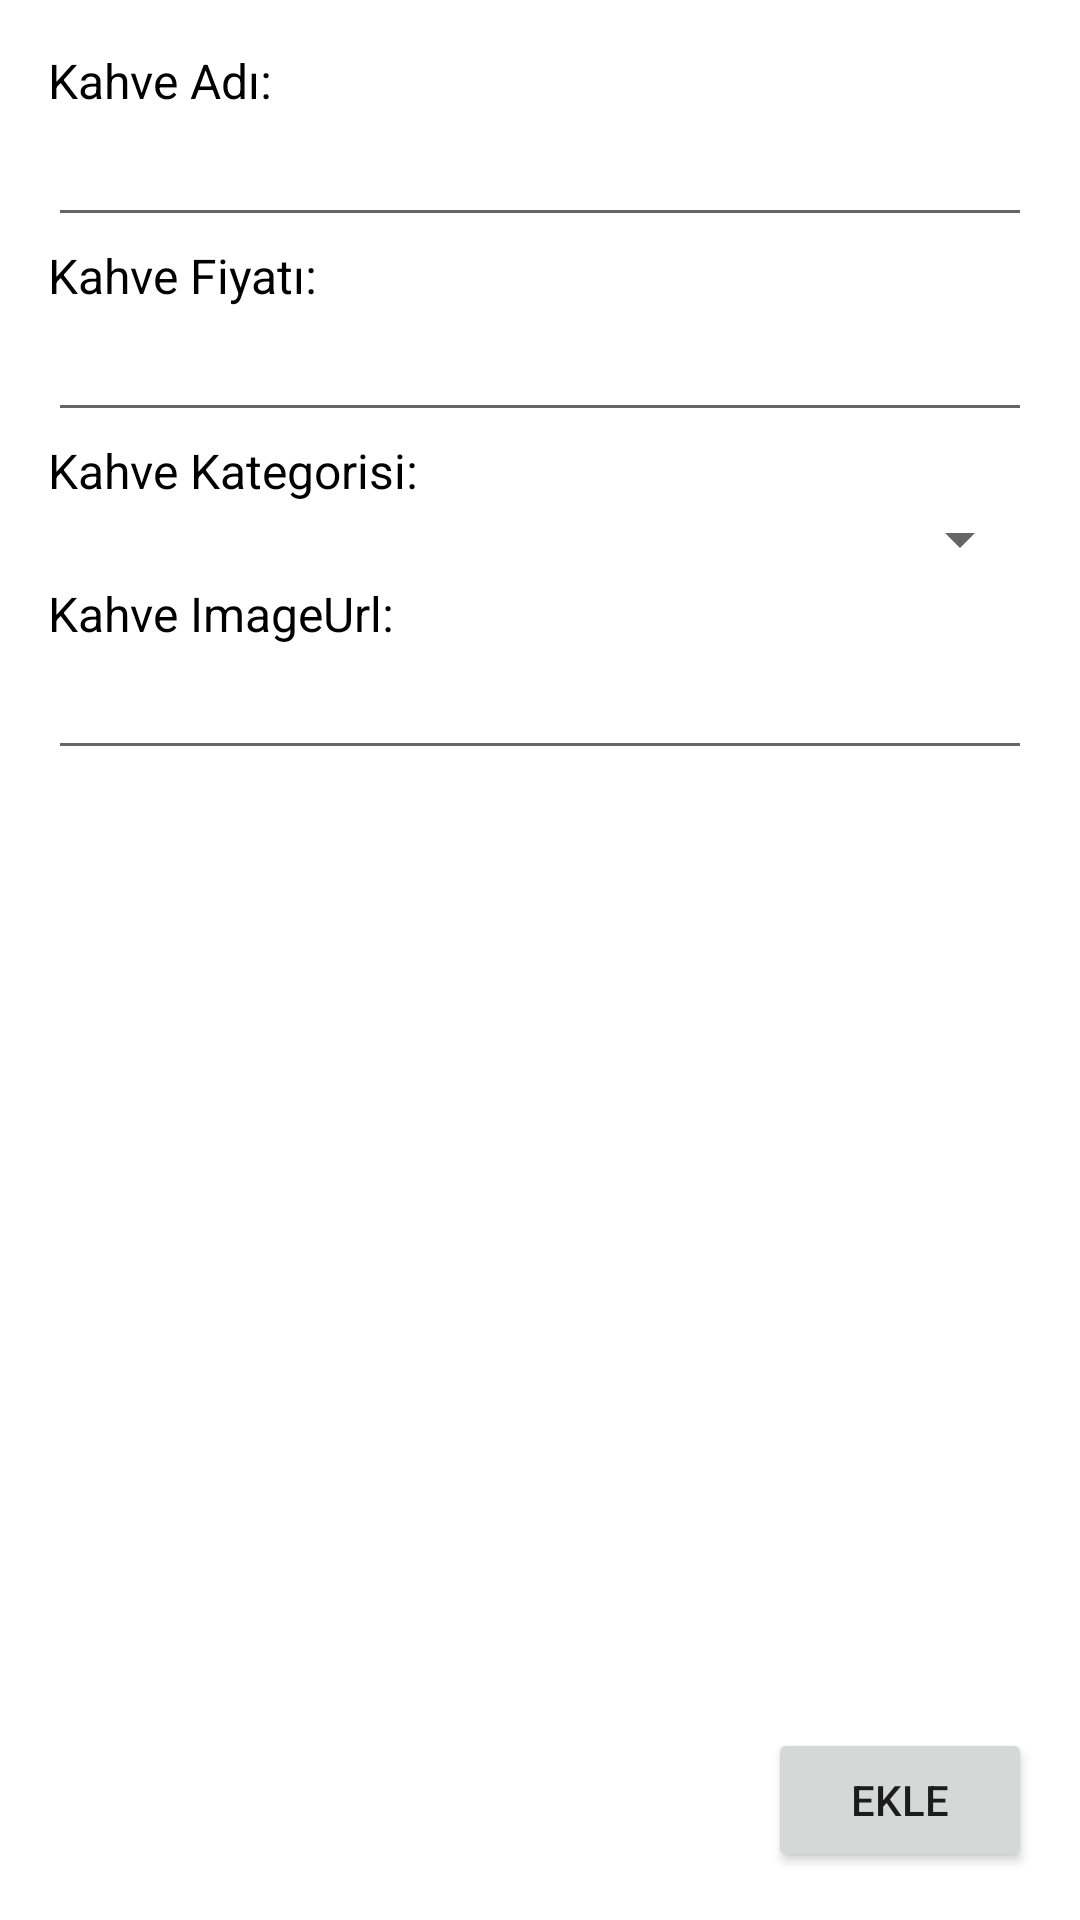

Produce the Android XML layout that renders to this screen, including the resource entries it uses.
<!-- AndroidManifest.xml: application theme Theme.BasicExample -->
<!-- res/layout/activity_add_new_coffee.xml -->
<?xml version="1.0" encoding="utf-8"?>
<androidx.constraintlayout.widget.ConstraintLayout xmlns:android="http://schemas.android.com/apk/res/android"
    xmlns:app="http://schemas.android.com/apk/res-auto"
    xmlns:tools="http://schemas.android.com/tools"
    android:padding="16dp"
    android:layout_width="match_parent"
    android:layout_height="match_parent"
    tools:context=".ui.AddNewCoffeeActivity">

    <TextView
        android:id="@+id/txt_kahveAdi"
        android:layout_width="match_parent"
        android:layout_height="wrap_content"
        android:text="Kahve Adı:"
        android:textColor="@color/black"
        android:textSize="16sp"
        app:layout_constraintEnd_toEndOf="parent"
        app:layout_constraintTop_toTopOf="parent" />

    <EditText
        android:id="@+id/editText_kahveAdi"
        android:layout_width="match_parent"
        android:layout_height="wrap_content"
        android:inputType="text"
        app:layout_constraintEnd_toEndOf="parent"
        app:layout_constraintStart_toStartOf="parent"
        app:layout_constraintTop_toBottomOf="@+id/txt_kahveAdi" />
    <TextView
        android:id="@+id/txt_kahveFiyati"
        android:layout_width="match_parent"
        android:layout_height="wrap_content"
        android:layout_marginTop="2dp"
        android:text="Kahve Fiyatı:"
        android:textColor="@color/black"
        android:textSize="16sp"
        app:layout_constraintEnd_toEndOf="parent"
        app:layout_constraintStart_toStartOf="parent"
        app:layout_constraintTop_toBottomOf="@+id/editText_kahveAdi" />

    <EditText
        android:id="@+id/editText_kahveFiyati"
        android:layout_width="match_parent"
        android:layout_height="wrap_content"
        android:inputType="number"
        app:layout_constraintEnd_toEndOf="parent"
        app:layout_constraintStart_toStartOf="parent"
        app:layout_constraintTop_toBottomOf="@+id/txt_kahveFiyati" />
    <TextView
        android:id="@+id/txt_kahveKategori"
        android:layout_width="match_parent"
        android:layout_height="wrap_content"
        android:layout_marginTop="2dp"
        android:text="Kahve Kategorisi:"
        android:textColor="@color/black"
        android:textSize="16sp"
        app:layout_constraintEnd_toEndOf="parent"
        app:layout_constraintStart_toStartOf="parent"
        app:layout_constraintTop_toBottomOf="@+id/editText_kahveFiyati" />
    <Spinner
        android:id="@+id/spinner"
        android:layout_width="match_parent"
        android:layout_height="wrap_content"
        app:layout_constraintEnd_toEndOf="parent"
        app:layout_constraintStart_toStartOf="parent"
        app:layout_constraintTop_toBottomOf="@+id/txt_kahveKategori" />
    <Button
        android:id="@+id/btn_kahveEkle"
        android:layout_width="wrap_content"
        android:layout_height="wrap_content"
        android:text="Ekle"
        app:layout_constraintBottom_toBottomOf="parent"
        app:layout_constraintEnd_toEndOf="parent" />

    <TextView
        android:id="@+id/txt_kahveImageUrl"
        android:layout_width="match_parent"
        android:layout_height="wrap_content"
        android:layout_marginTop="2dp"
        android:text="Kahve ImageUrl:"
        android:textColor="@color/black"
        android:textSize="16sp"
        app:layout_constraintStart_toStartOf="parent"
        app:layout_constraintTop_toBottomOf="@+id/spinner" />

    <EditText
        android:id="@+id/editText_kahveImageUrl"
        android:layout_width="match_parent"
        android:layout_height="wrap_content"
        app:layout_constraintEnd_toEndOf="parent"
        app:layout_constraintStart_toStartOf="parent"
        app:layout_constraintTop_toBottomOf="@+id/txt_kahveImageUrl">

    </EditText>


</androidx.constraintlayout.widget.ConstraintLayout>
<!-- resources referenced by this layout -->
<resources>
  <color name="black">#FF000000</color>
  <style name="Theme.BasicExample" parent="Theme.MaterialComponents.DayNight.NoActionBar">
          
          <item name="colorPrimary">@color/colorSecond</item>
          <item name="colorPrimaryVariant">@color/colorPrimary</item>
          <item name="colorOnPrimary">@color/white</item>
          
          <item name="colorSecondary">@color/colorSecond</item>
          <item name="colorSecondaryVariant">@color/colorSecond</item>
          <item name="colorOnSecondary">@color/black</item>
          
          <item name="android:statusBarColor" tools:targetApi="l">?attr/colorPrimaryVariant</item>
          
      </style>
  <color name="colorSecond">#886E58</color>
  <color name="colorPrimary">#735238</color>
  <color name="white">#FFFFFFFF</color>
</resources>
